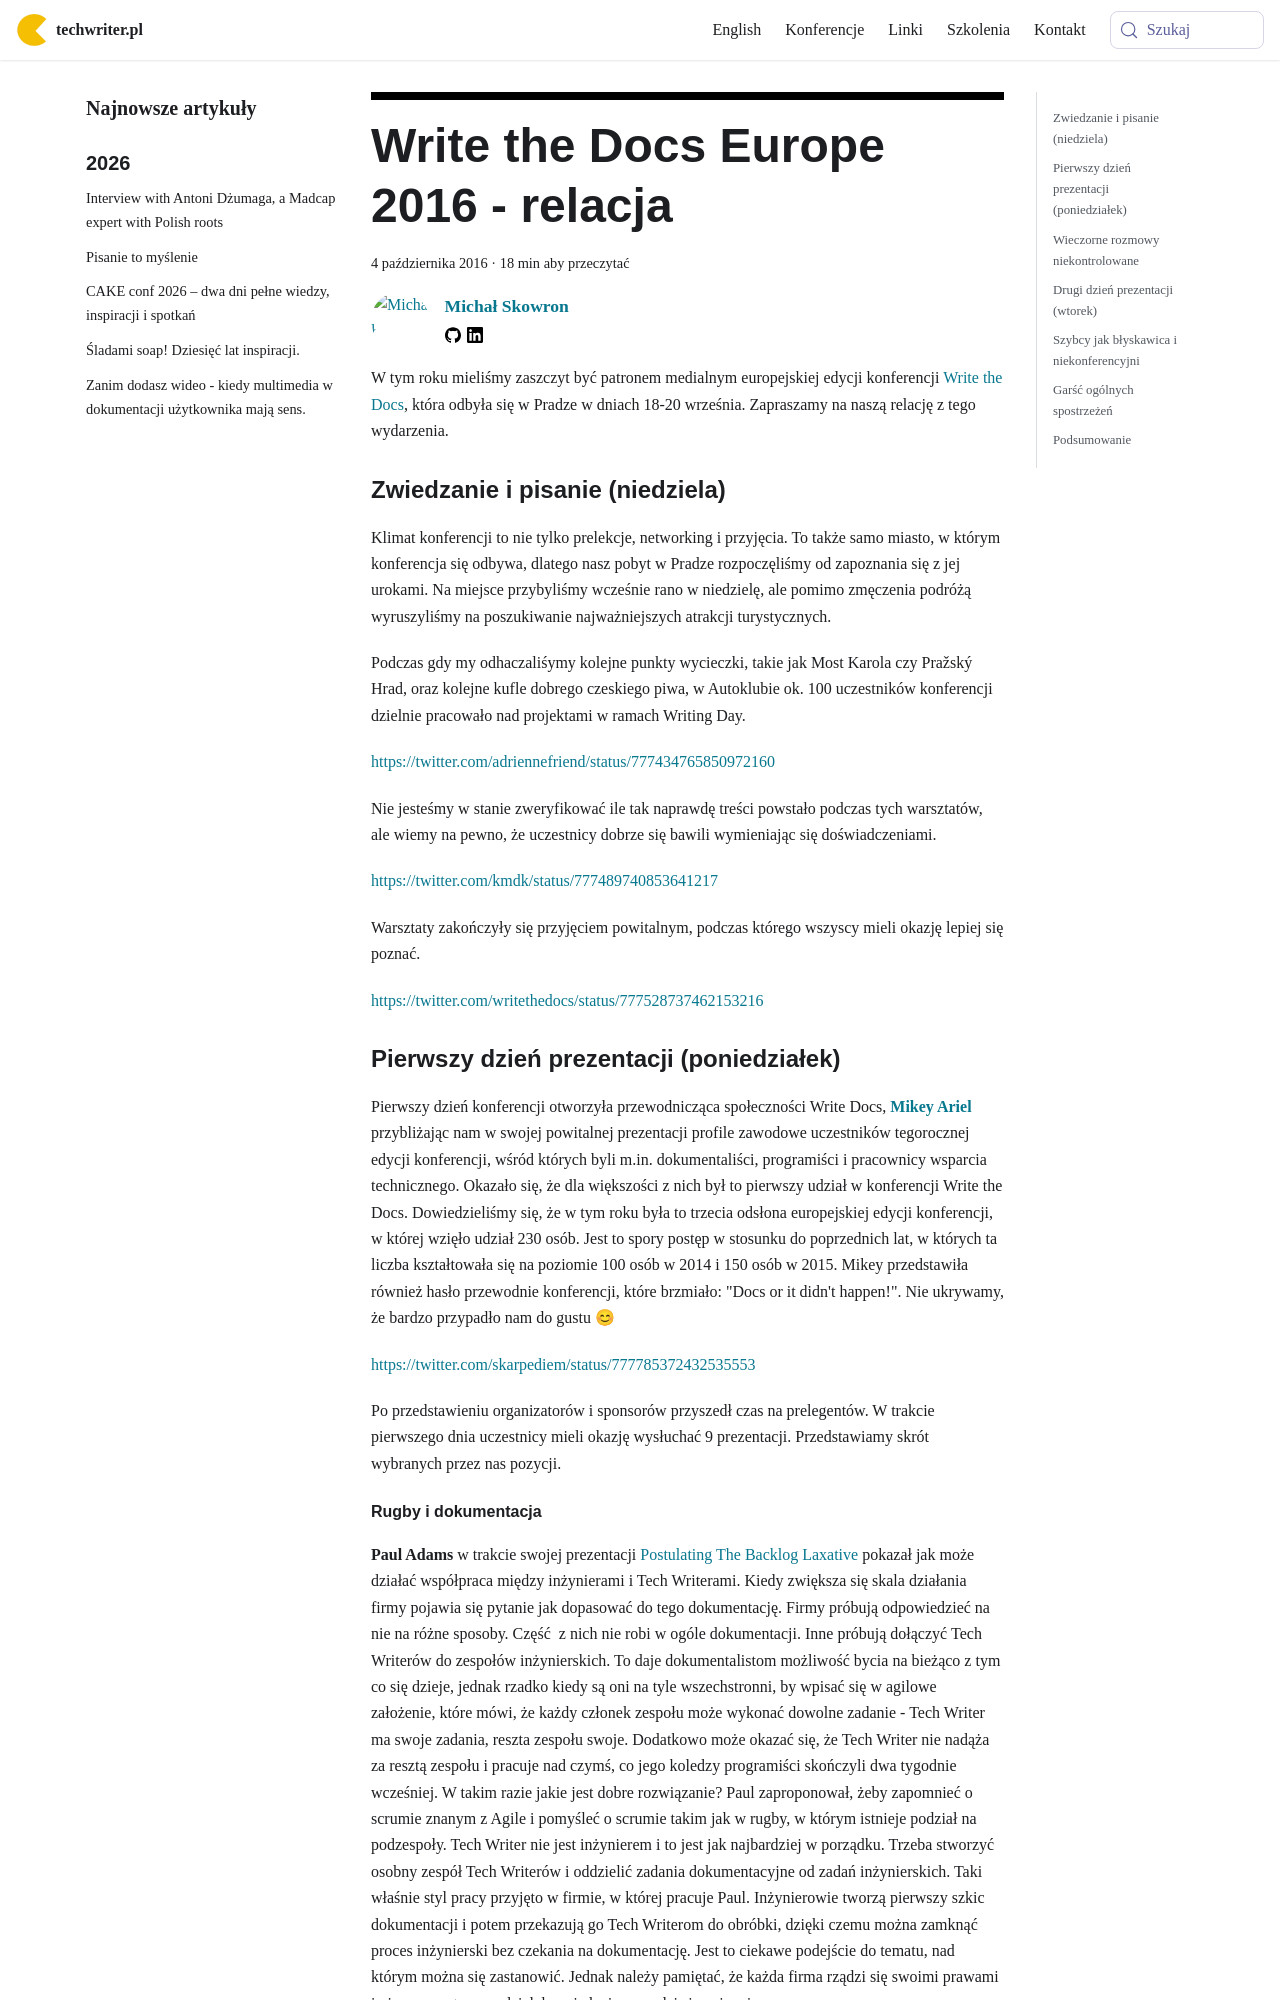

repository: techwriter-pl/techwriter-pl.github.io · page: write-the-docs-europe-2016-relacja/index.html · generator: docusaurus

---
title: 'Write the Docs Europe 2016 - relacja'
authors: mojk
date: '2016-10-04'
tags:
  - 'news'
  - 'ze-świata'
  - 'dokumentacja'
  - 'edukacja'
  - 'konferencje'
  - 'społeczność'
  - 'write-the-docs'
coverImage: '29760161775_868d72d023_z-e1475185286934.jpg'
---

W tym roku mieliśmy zaszczyt być patronem medialnym europejskiej edycji
konferencji [Write the Docs](http://www.writethedocs.org/conf/eu/2016/), która
odbyła się w Pradze w dniach 18-20 września. Zapraszamy na naszą relację z tego
wydarzenia.

<!--truncate-->

### Zwiedzanie i pisanie (niedziela)

Klimat konferencji to nie tylko prelekcje, networking i przyjęcia. To także samo
miasto, w którym konferencja się odbywa, dlatego nasz pobyt w Pradze
rozpoczęliśmy od zapoznania się z jej urokami. Na miejsce przybyliśmy wcześnie
rano w niedzielę, ale pomimo zmęczenia podróżą wyruszyliśmy na poszukiwanie
najważniejszych atrakcji turystycznych.

Podczas gdy my odhaczaliśymy kolejne punkty wycieczki, takie jak Most Karola czy
Pražský Hrad, oraz kolejne kufle dobrego czeskiego piwa, w Autoklubie ok. 100
uczestników konferencji dzielnie pracowało nad projektami w ramach Writing Day.

https://twitter.com/adriennefriend/status/777434765850972160

Nie jesteśmy w stanie zweryfikować ile tak naprawdę treści powstało podczas tych
warsztatów, ale wiemy na pewno, że uczestnicy dobrze się bawili wymieniając się
doświadczeniami.

https://twitter.com/kmdk/status/777489740853641217

Warsztaty zakończyły się przyjęciem powitalnym, podczas którego wszyscy mieli
okazję lepiej się poznać.

https://twitter.com/writethedocs/status/777528737462153216

### Pierwszy dzień prezentacji (poniedziałek)

Pierwszy dzień konferencji otworzyła przewodnicząca społeczności Write Docs,
[**Mikey Ariel**](https://ep2016.europython.eu/conference/p/mikey-ariel)
przybliżając nam w swojej powitalnej prezentacji profile zawodowe uczestników
tegorocznej edycji konferencji, wśród których byli m.in. dokumentaliści,
programiści i pracownicy wsparcia technicznego. Okazało się, że dla większości z
nich był to pierwszy udział w konferencji Write the Docs. Dowiedzieliśmy się, że
w tym roku była to trzecia odsłona europejskiej edycji konferencji, w której
wzięło udział 230 osób. Jest to spory postęp w stosunku do poprzednich lat, w
których ta liczba kształtowała się na poziomie 100 osób w 2014 i 150 osób
w 2015. Mikey przedstawiła również hasło przewodnie konferencji, które brzmiało:
"Docs or it didn't happen!". Nie ukrywamy, że bardzo przypadło nam do gustu 😊

https://twitter.com/skarpediem/status/777785372432535553

Po przedstawieniu organizatorów i sponsorów przyszedł czas na prelegentów. W
trakcie pierwszego dnia uczestnicy mieli okazję wysłuchać 9 prezentacji.
Przedstawiamy skrót wybranych przez nas pozycji.

#### Rugby i dokumentacja

**Paul Adams** w trakcie swojej prezentacji
[Postulating The Backlog Laxative](http://www.writethedocs.org/conf/eu/2016/speakers/#speaker-eu-2016-paul-adams)
pokazał jak może działać współpraca między inżynierami i Tech Writerami. Kiedy
zwiększa się skala działania firmy pojawia się pytanie jak dopasować do tego
dokumentację. Firmy próbują odpowiedzieć na nie na różne sposoby. Część  z
nich nie robi w ogóle dokumentacji. Inne próbują dołączyć Tech Writerów do
zespołów inżynierskich. To daje dokumentalistom możliwość bycia na bieżąco z tym
co się dzieje, jednak rzadko kiedy są oni na tyle wszechstronni, by wpisać się w
agilowe założenie, które mówi, że każdy członek zespołu może wykonać dowolne
zadanie - Tech Writer ma swoje zadania, reszta zespołu swoje. Dodatkowo może
okazać się, że Tech Writer nie nadąża za resztą zespołu i pracuje nad czymś, co
jego koledzy programiści skończyli dwa tygodnie wcześniej. W takim razie jakie
jest dobre rozwiązanie? Paul zaproponował, żeby zapomnieć o scrumie znanym z
Agile i pomyśleć o scrumie takim jak w rugby, w którym istnieje podział na
podzespoły. Tech Writer nie jest inżynierem i to jest jak najbardziej w
porządku. Trzeba stworzyć osobny zespół Tech Writerów i oddzielić zadania
dokumentacyjne od zadań inżynierskich. Taki właśnie styl pracy przyjęto w
firmie, w której pracuje Paul. Inżynierowie tworzą pierwszy szkic dokumentacji i
potem przekazują go Tech Writerom do obróbki, dzięki czemu można zamknąć proces
inżynierski bez czekania na dokumentację. Jest to ciekawe podejście do tematu,
nad którym można się zastanowić. Jednak należy pamiętać, że każda firma rządzi
się swoimi prawami i nie zawsze to co zadziałało w jednej, sprawdzi się w innej.

https://twitter.com/MChabowski/status/777789648303251456
